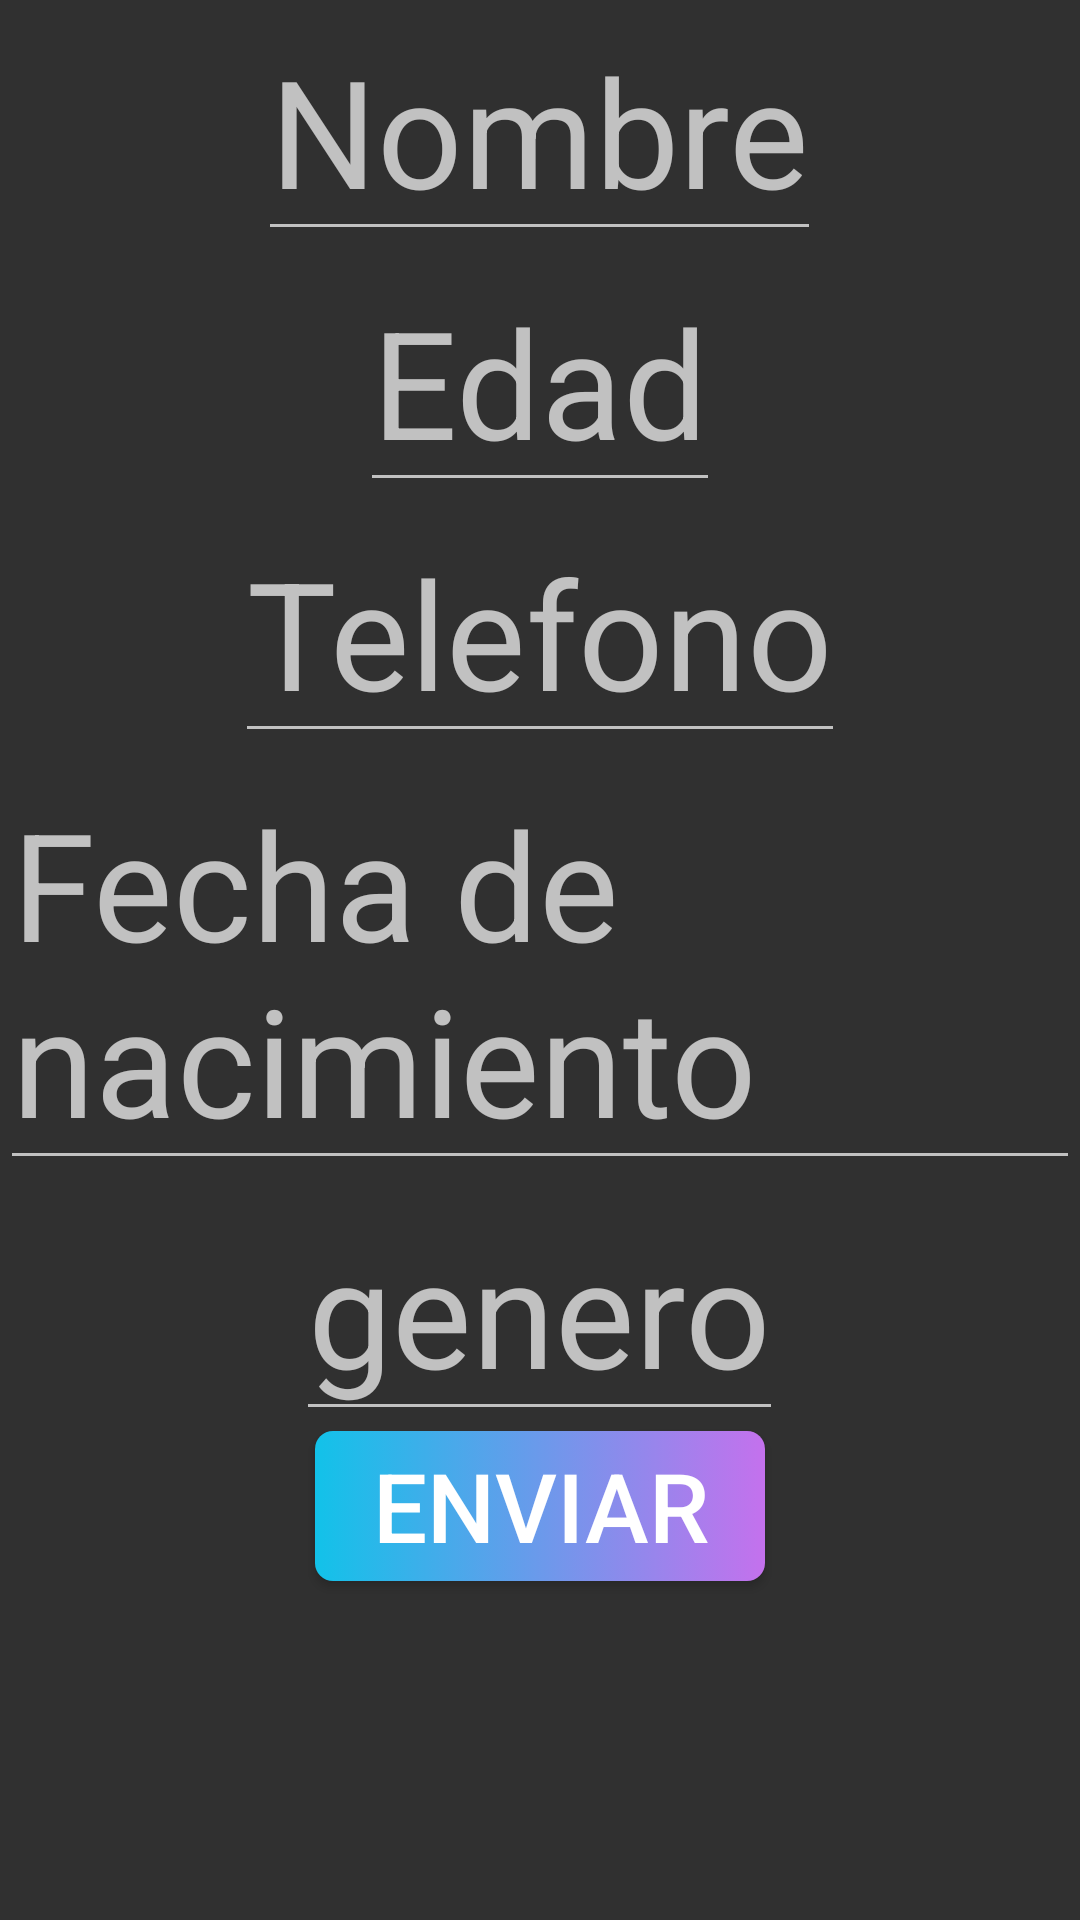

This screen was rendered from an Android layout file. Write that file and the resources it references.
<!-- AndroidManifest.xml: application theme Theme.AppCompat.NoActionBar -->
<!-- res/layout/activity_login4.xml -->
<LinearLayout
    xmlns:android="http://schemas.android.com/apk/res/android"
    android:layout_width="match_parent"
    android:layout_height="match_parent"
    android:orientation="vertical"
    android:background="@drawable/bgf"
    >
    <RelativeLayout
        android:layout_width="match_parent"
            android:layout_height="match_parent">
        <EditText
            android:id="@+id/nom"
            android:layout_width="wrap_content"
            android:layout_height="wrap_content"
            android:layout_centerHorizontal="true"
            android:hint="Nombre"
            android:textSize="50sp"
            />
        <EditText
            android:id="@+id/edad"
            android:layout_width="wrap_content"
            android:layout_height="wrap_content"
            android:layout_below="@+id/nom"
            android:layout_centerHorizontal="true"
            android:hint="Edad"
            android:textSize="50sp"
            />
        <EditText
            android:id="@+id/tel"
            android:layout_width="wrap_content"
            android:layout_height="wrap_content"
            android:layout_centerHorizontal="true"
            android:layout_below="@+id/edad"
            android:hint="Telefono"
            android:textSize="50sp"
            />
        <EditText
            android:id="@+id/nac"
            android:layout_width="wrap_content"
            android:layout_height="wrap_content"
            android:layout_below="@+id/tel"
            android:hint="Fecha de nacimiento"
            android:layout_centerHorizontal="true"
            android:textSize="50sp"
            />
        <EditText
            android:id="@+id/gen"
            android:layout_width="wrap_content"
            android:layout_height="wrap_content"
            android:layout_below="@+id/nac"
            android:layout_centerHorizontal="true"
            android:hint="genero"
            android:textSize="50sp"
            />
        <Button
            android:id="@+id/enviar"
            android:layout_width="450px"
            android:layout_height="150px"
            android:padding="5px"
            android:layout_below="@+id/gen"
            android:layout_centerHorizontal="true"
            android:layout_centerVertical="true"
            android:text="enviar"
            android:background="@drawable/bg"
            android:textSize="32sp" />
    </RelativeLayout>
</LinearLayout>
<!-- resources referenced by this layout -->
<resources>
  <!-- drawable bg (drawable) -->
  <?xml version="1.0" encoding="utf-8"?>
  <selector xmlns:android="http://schemas.android.com/apk/res/android">
      <item>
          <shape android:shape="rectangle">
              <gradient
                  android:angle="0"
                  android:startColor="@color/n1"
                  android:endColor="@color/n2"></gradient>
              <corners android:radius="6dp"></corners>
          </shape>
      </item>
  </selector>
  <color name="n1">#12c2e9</color>
  <color name="n2">#c471ed</color>
</resources>
